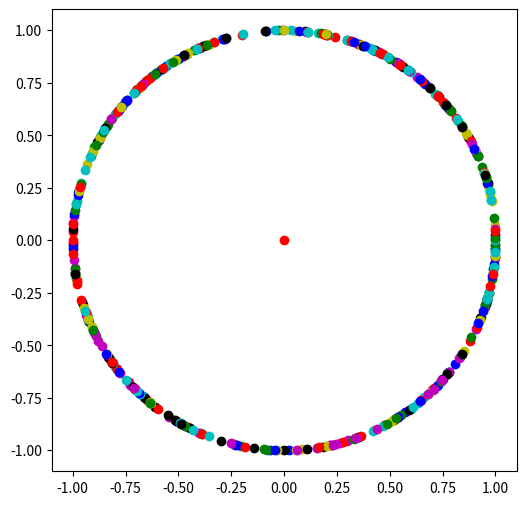

This chart was generated by the following Python code: (Note: this script raises an exception after producing the figure.)
# randomly creating a 2-dimensional quantum state
from random import randrange
def random_qstate_by_value():
    first_entry = randrange(-100,101)
    second_entry = randrange(-100,101)
    length_square = first_entry**2+second_entry**2
    while length_square == 0:
        first_entry = randrange(-100,101)
        second_entry = randrange(-100,101)
        length_square = first_entry**2+second_entry**2
    first_entry = first_entry / length_square**0.5
    second_entry = second_entry / length_square**0.5
    return [first_entry,second_entry]

# import the drawing methods
from matplotlib.pyplot import plot, figure, show

# draw a figure
figure(figsize=(6,6), dpi=60) 

# draw the origin
plot(0,0,'ro') 

from random import randrange
colors = ['ro','bo','go','yo','co','mo','ko']

for i in range(500):
    # create a random quantum state
    quantum_state = random_qstate_by_value(); 
    # draw a blue point for the random quantum state
    x = quantum_state[0];
    y = quantum_state[1];
    plot(x,y,colors[randrange(len(colors))]) 

show()

# randomly creating a 2-dimensional quantum state
from random import randrange
def random_qstate_by_value():
    first_entry = randrange(-100,101)
    second_entry = randrange(-100,101)
    length_square = first_entry**2+second_entry**2
    while length_square == 0:
        first_entry = randrange(-100,101)
        second_entry = randrange(-100,101)
        length_square = first_entry**2+second_entry**2
    first_entry = first_entry / length_square**0.5
    second_entry = second_entry / length_square**0.5
    return [first_entry,second_entry]

# import the drawing methods
from matplotlib.pyplot import plot, figure, arrow, show

%run quantum.py

# draw a figure
figure(figsize=(6,6), dpi=60) 

draw_axes();

# draw the origin
plot(0,0,'ro') 

from random import randrange
colors = ['r','b','g','y','b','c','m']

for i in range(500):
    # create a random quantum state
    quantum_state = random_qstate_by_value(); 
    # draw a blue vector for the random quantum state
    x = quantum_state[0];
    y = quantum_state[1];
    # shorten the line length to 0.92
    #     line_length + head_length (0.08) should be 1
    x = 0.92 * x
    y = 0.92 * y
    arrow(0,0,x,y,head_width=0.04,head_length=0.08,color=colors[randrange(len(colors))])

show()

# randomly create a 2-dimensional quantum state
from math import cos, sin, pi
from random import randrange
def random_qstate_by_angle():
    angle_degree = randrange(360)
    angle_radian = 2*pi*angle_degree/360
    return [cos(angle_radian),sin(angle_radian)]

# include our predefined functions
%run quantum.py

# draw the axes
draw_qubit()

for i in range(6):
    [x,y]=random_qstate_by_angle()
    draw_quantum_state(x,y,"|v"+str(i)+">")

# include our predefined functions
%run quantum.py

# draw the axes
draw_qubit()

for i in range(100):
    [x,y]=random_qstate_by_angle()
    draw_quantum_state(x,y,"")